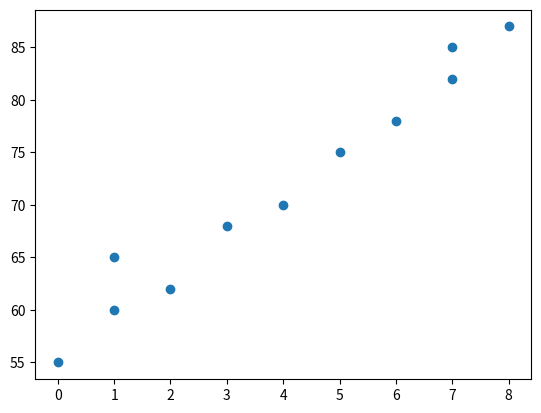

Reproduce this figure in Python.
import matplotlib.pyplot as plt
import numpy as np

x = [0, 1, 1, 2, 3, 4, 5, 6, 7, 7, 8]
y =[55, 60, 65, 62, 68, 70, 75, 78, 82, 85, 87]

plt.scatter(x,y)
